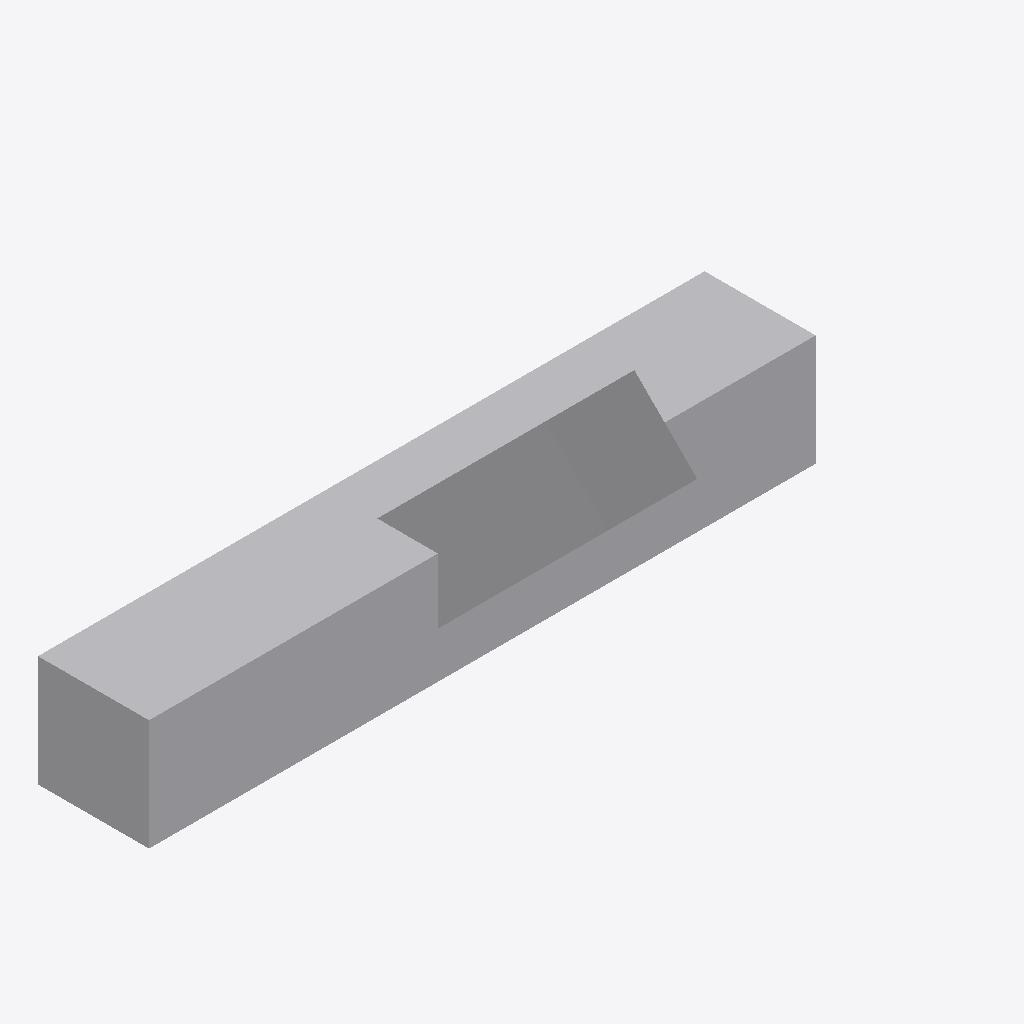
Isometric view of an IFC building model (IFC-SPF (STEP), schema IFC2X3, length unit metre), seen from the south-west, elements coloured by IFC class: 1 other element (light grey).
Extent 0.300 m × 0.127 m × 0.126 m (x, y, z). Storeys (1): Port De Barcelona at 0.00 m. Elements (1): 1 IfcFurnishingElement.

HEADER;
FILE_DESCRIPTION(('ViewDefinition [CoordinationView_V2.0]'),'2;1');
FILE_NAME('','',(''),(''),'','','');
FILE_SCHEMA(('IFC2X3'));
ENDSEC;
DATA;
#105=IFCPROJECT('34UKVHeH5CHvrwyycS_2aZ',$,'Port De Barcelona',$,$,'Port De Barcelona','Port De Barcelona',(#97),#92);
#130=IFCSITE('34UKVHeH5CHvrwyycS_2aX',$,'Default',$,$,#127,$,$,.ELEMENT.,(42,21,31,181945),(-71,-3,-24,-263305),0.0,$,$);
#115=IFCBUILDING('34UKVHeH5CHvrwyycS_2aY',$,'Port De Barcelona',$,$,#32,$,'Port De Barcelona',.ELEMENT.,$,$,$);
#124=IFCBUILDINGSTOREY('34UKVHeH5CHvrwyybZ1_NS',$,'Port De Barcelona',$,'Level:8mm Head',#122,$,'Port De Barcelona',.ELEMENT.,0.0);
#287=IFCFURNISHINGELEMENT('0lVjmmYMv4P9wMAkgnrYtt',$,'APBCN-URB-MOB-Registro_Aspersor:Tipo1:2328743',$,'APBCN-URB-MOB-Registro_Aspersor:Tipo1',#285,#278,'2328743');
ENDSEC;
